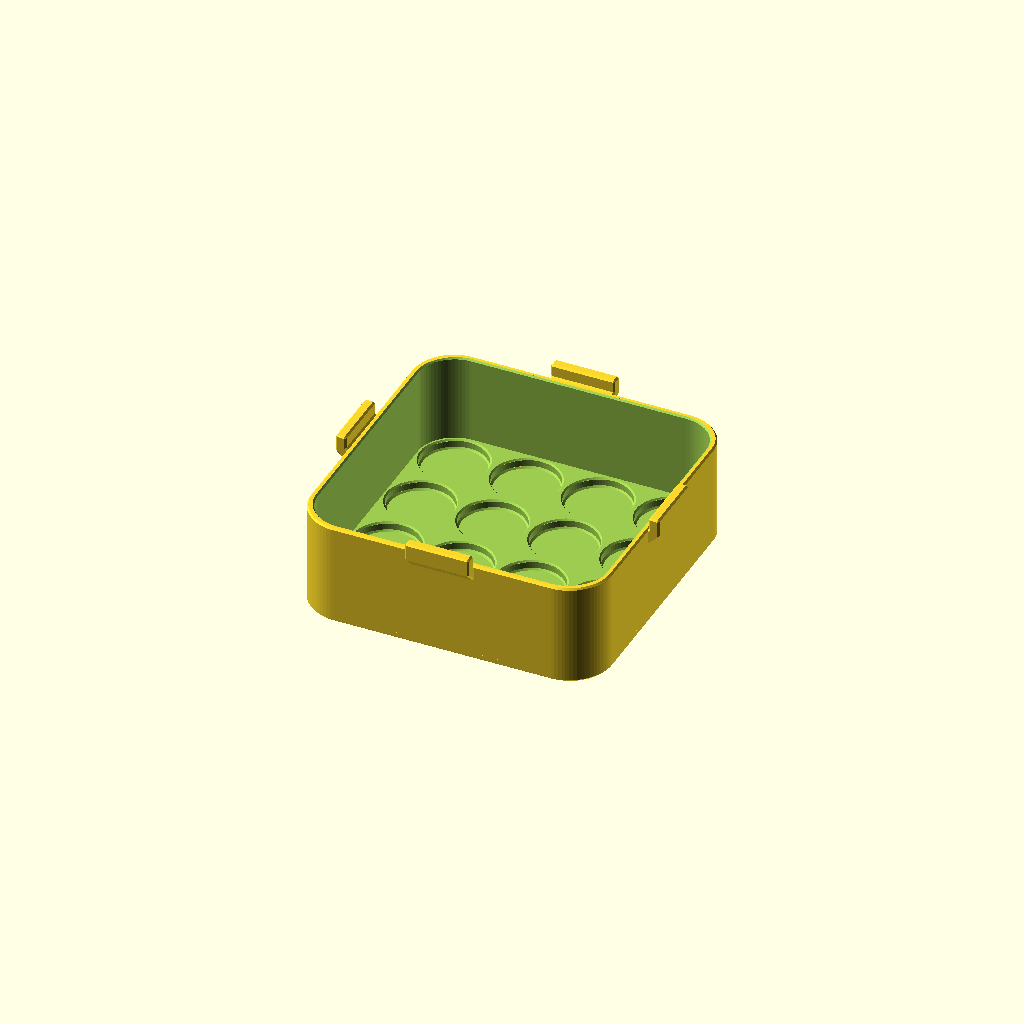
Cell 1 — every parameter at its default value.
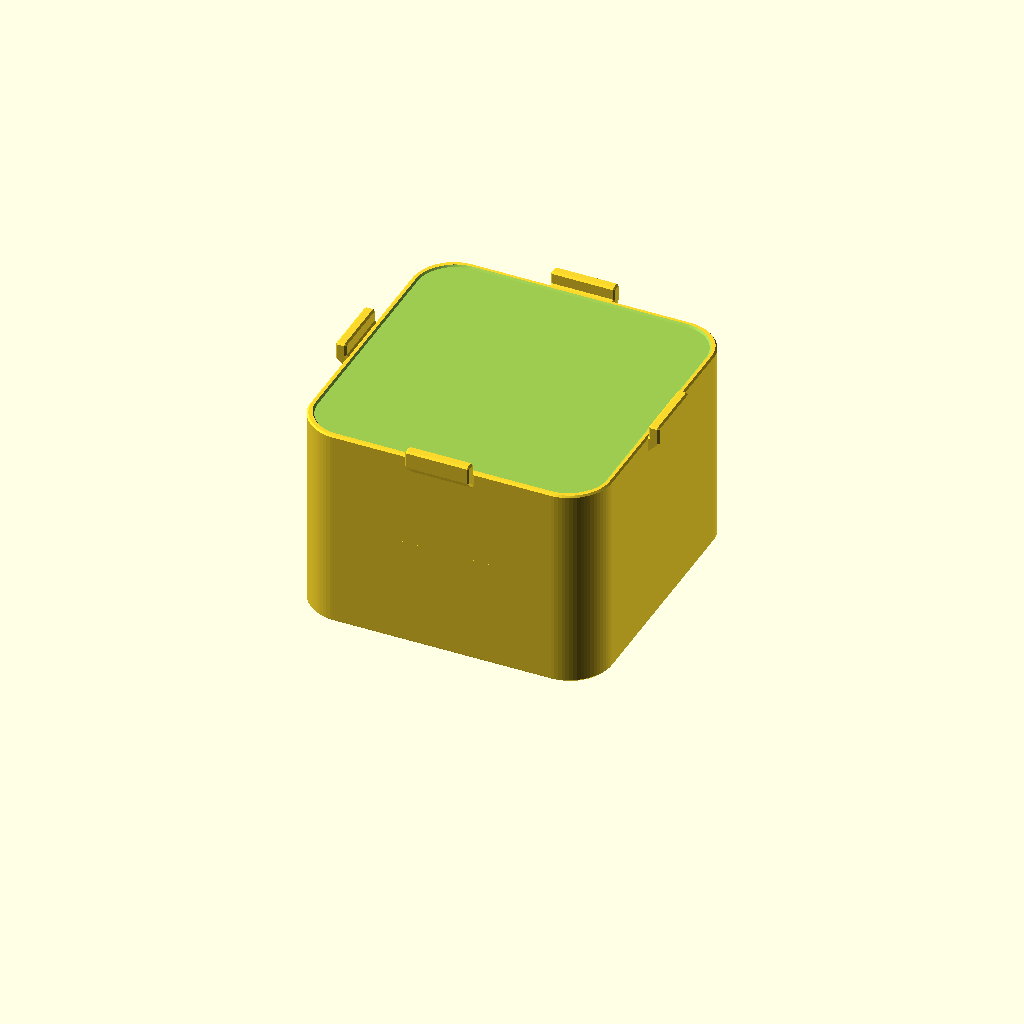
Cell 2: the same model with height = 128.
One fixed orthographic camera (rotation 55°, 0°, 25°; colour scheme Cornfield) for every cell.
OpenSCAD source file openscad/minis/tray.scad:
include <common.scad>

// Just tall enough to fit an enderman with no chips on top.
height = 64;

module tray() {
  difference() {
    union() {
      // Exterior.
      hull()
        for (a = [-1, 1], b = [-1, 1])
          translate([68*a, 68*b, 0])
            chamfered_disk(height, 26);
        
      // Crenellations.
      for (a = [0, 90, 180, 270]) {
        rotate([0, 0, a]) {
          translate([89, 0, height-10]) {
            intersection() {
              cube([21.8, 100, 100], center=true);
              rotate([0, 45, 0]) {
                chamfered_box([7, 40, 30], chamfer=1.1);
              }
            }
            translate([8.75, 0, 6])
              chamfered_box([6.5, 40, 12], chamfer=1.1);
          }
        }
      }
    }

    // Main interior volume.
    hull()
      for (a = [-1, 1], b = [-1, 1])
        translate([67*a, 67*b, 49])
          cylinder(80, r=23, center=true);
      
    // Chamfer on inner top edge.
    hull()
      for (a = [-1, 1], b = [-1, 1])
        translate([67*a, 67*b, height-1.1])
          chamfered_disk(100, 24);

    // Sockets.
    translate([-67.5, -67.5, 3]) {
      repeatx(4, 45) {
        repeaty(4, 45) {
          chamfered_disk(10, 20.5);
          translate([0, 0, 5])
            chamfered_disk(10, 21.5);
        }
      }
    }
  }
}

module lid() {
  hull()
    for (a = [-1, 1], b = [-1, 1])
      translate([68*a, 68*b, 0])
        chamfered_disk(8, 26);
}

// 1 for tray; 2 for lid; 3 for preview of both.
resin = 1;

if (resin == 1) {
  tray();
}
if (resin == 2) {
  lid();
}
if (resin == 3) {
  tray();
  translate([0, 0, height]) lid();
}
Customizer parameters (derived from the source; name, type, default, range or options):
height: number, default 64
